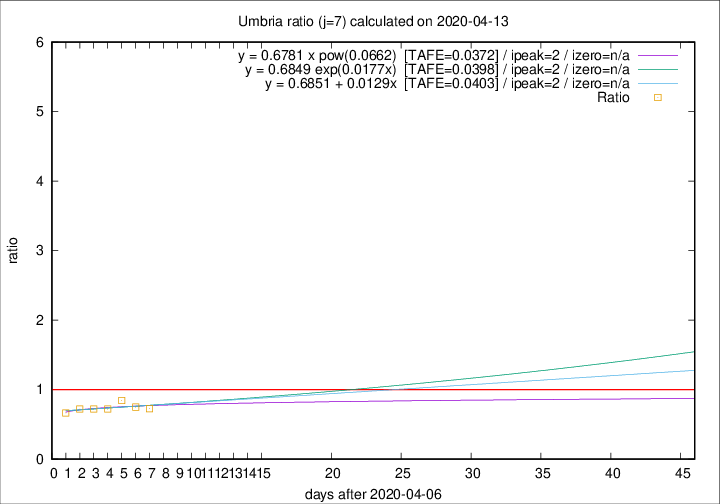

The file beside this chart, header and first rows:
2020-04-13, 0, 52, 8, 11, 0.7273
2020-04-12, 0, 52, 9, 12, 0.7500
2020-04-11, 0, 52, 11, 13, 0.8462
2020-04-10, 1, 52, 13, 18, 0.7222
2020-04-09, 1, 51, 13, 18, 0.7222
2020-04-08, 1, 50, 13, 18, 0.7222
2020-04-07, 5, 49, 12, 18, 0.6667
